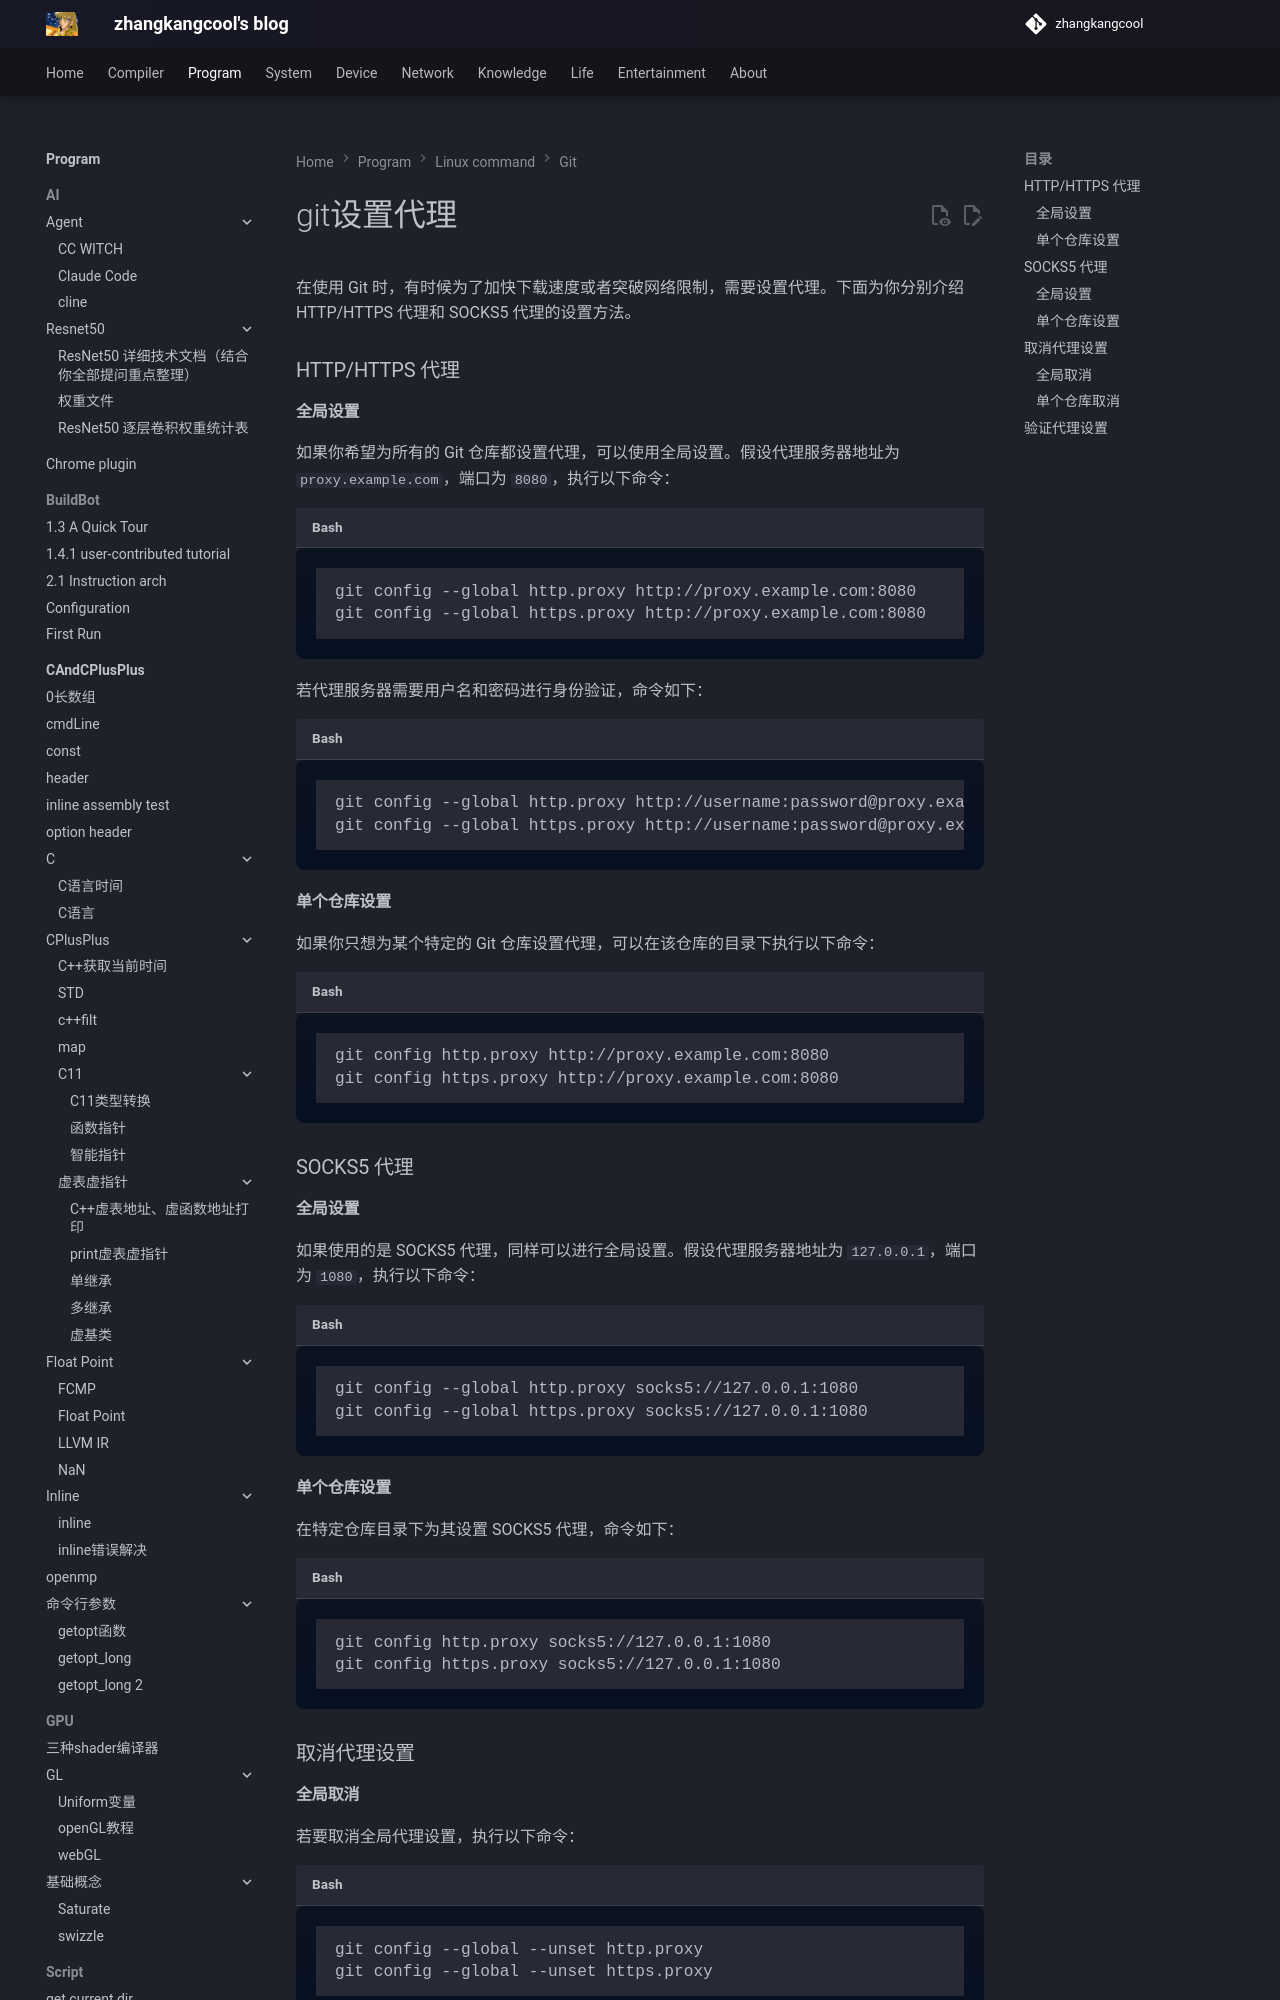

repository: zhangkangcool/zhangkangcool.github.io · page: Program/linux_command/git/git设置代理/index.html · generator: mkdocs

<h1 align="center">git设置代理</h1>




在使用 Git 时，有时候为了加快下载速度或者突破网络限制，需要设置代理。下面为你分别介绍 HTTP/HTTPS 代理和 SOCKS5 代理的设置方法。

### HTTP/HTTPS 代理

#### 全局设置

如果你希望为所有的 Git 仓库都设置代理，可以使用全局设置。假设代理服务器地址为 `proxy.example.com`，端口为 `8080`，执行以下命令：
